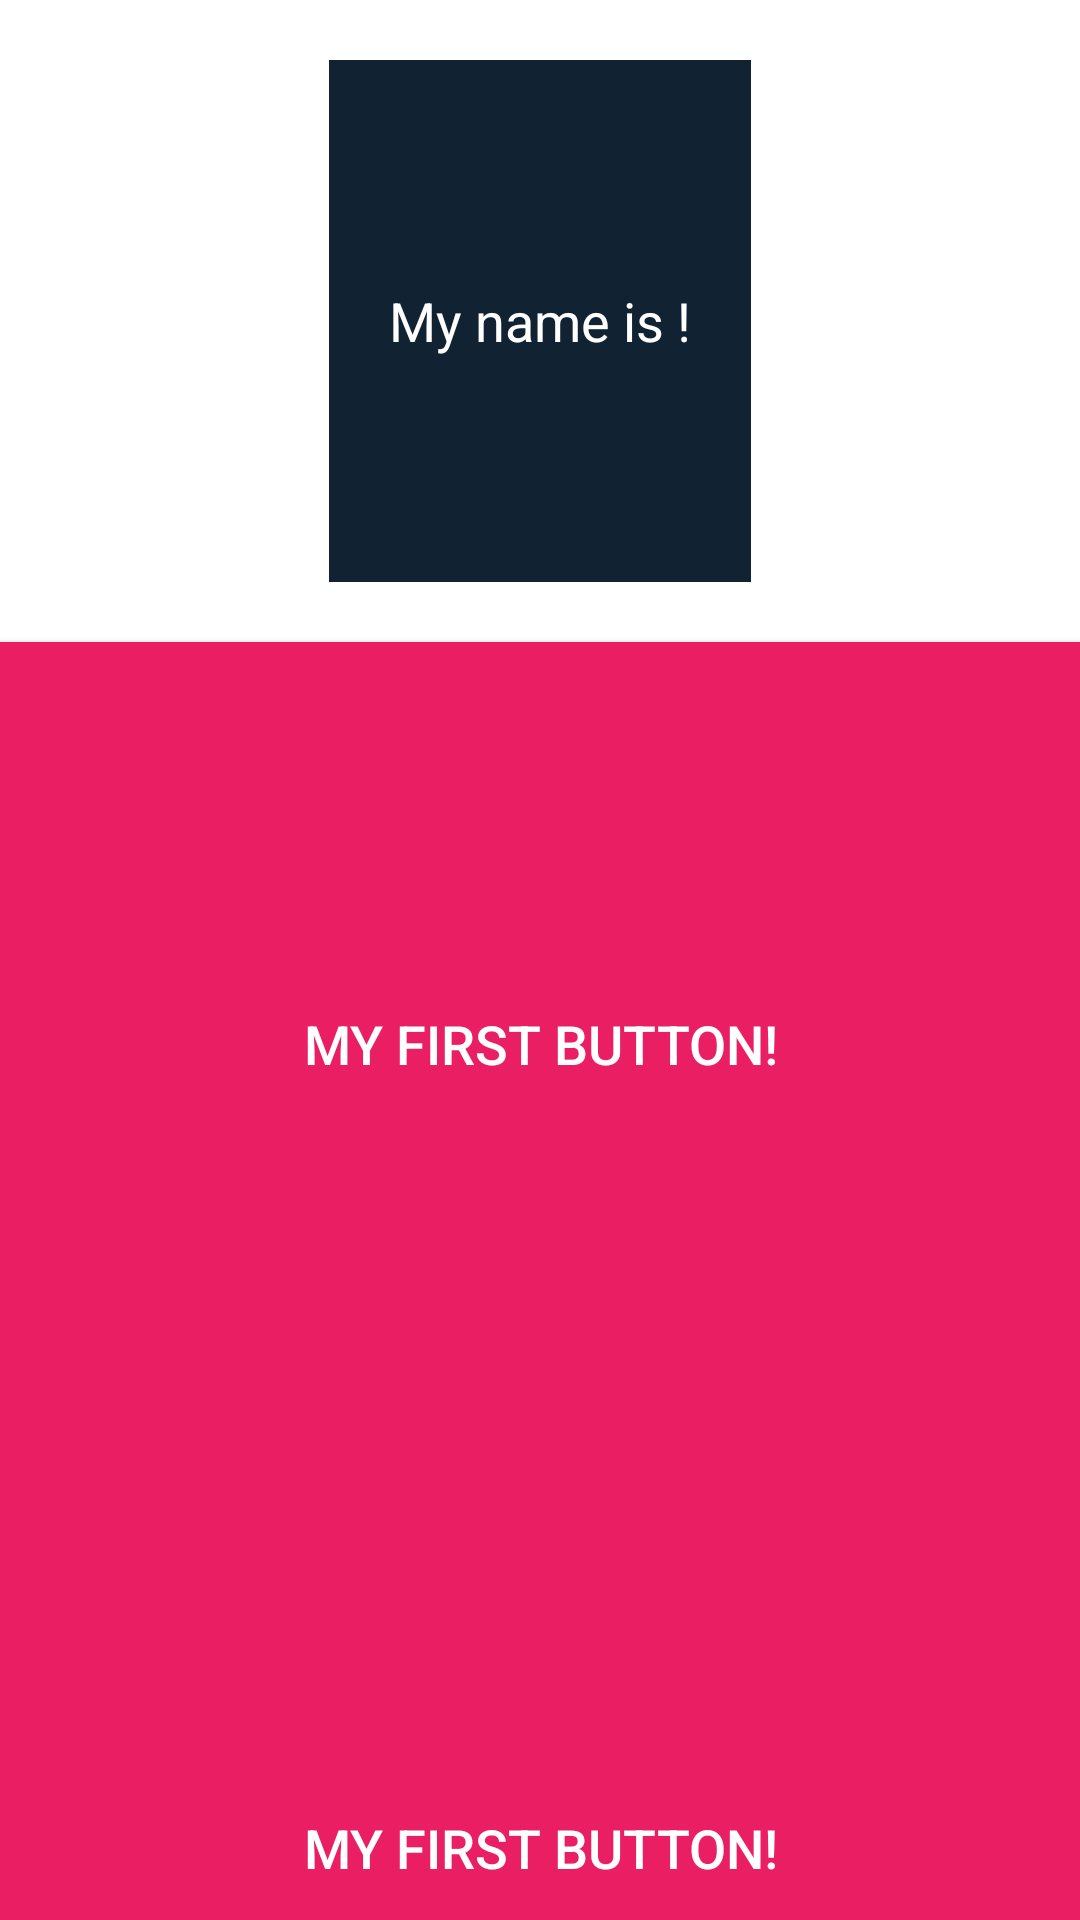

Write the Android layout XML for this screen, with the resource values it uses.
<!-- AndroidManifest.xml: application theme Theme.ABDigital -->
<!-- res/layout/activity_main.xml -->
<?xml version="1.0" encoding="utf-8"?>
<LinearLayout
    xmlns:android="http://schemas.android.com/apk/res/android"
    xmlns:app="http://schemas.android.com/apk/res-auto"
    xmlns:tools="http://schemas.android.com/tools"
    android:layout_width="match_parent"
    android:layout_height="match_parent"
    android:orientation="vertical"
    android:weightSum="4"
    tools:context=".MainActivity">

    <TextView
        android:id="@+id/malik"
        android:layout_width="wrap_content"
        android:layout_height="wrap_content"
        android:background="#123"
        android:textColor="#fff"
        android:text="My name is !"
      android:layout_weight="1"
        android:gravity="center"
        android:layout_gravity="center_horizontal"
        android:layout_margin="20dp"
        android:padding="20dp"
        android:textSize="18sp" />

    <Button
        android:id="@+id/button"
        android:layout_width="match_parent"
        android:layout_height="wrap_content"
        android:textColor="#fff"
        android:background="#E91E63"
        android:text="My First Button!"
        android:textSize="18sp"
        android:layout_weight="2"
        />
    <Button
        android:id="@+id/button2"
        android:layout_width="match_parent"
        android:layout_height="wrap_content"
        android:textColor="#fff"
        android:background="#E91E63"
        android:text="My First Button!"
        android:textSize="18sp"
        android:layout_weight="2"
        />
</LinearLayout>
<!-- resources referenced by this layout -->
<resources>
  <style name="Theme.ABDigital" parent="Theme.MaterialComponents.DayNight.DarkActionBar">
          
          <item name="colorPrimary">@color/purple_500</item>
          <item name="colorPrimaryVariant">@color/purple_700</item>
          <item name="colorOnPrimary">@color/white</item>
          
          <item name="colorSecondary">@color/teal_200</item>
          <item name="colorSecondaryVariant">@color/teal_700</item>
          <item name="colorOnSecondary">@color/black</item>
          
          <item name="android:statusBarColor" tools:targetApi="l">?attr/colorPrimaryVariant</item>
          
      </style>
  <!-- not gathered from this repository: default colours our renderer supplied (Android Studio template values) -->
  <color name="purple_500">#FF6200EE</color>
  <color name="purple_700">#FF3700B3</color>
  <color name="teal_200">#FF03DAC5</color>
  <color name="teal_700">#FF018786</color>
  <color name="black">#FF000000</color>
  <color name="white">#FFFFFFFF</color>
</resources>
